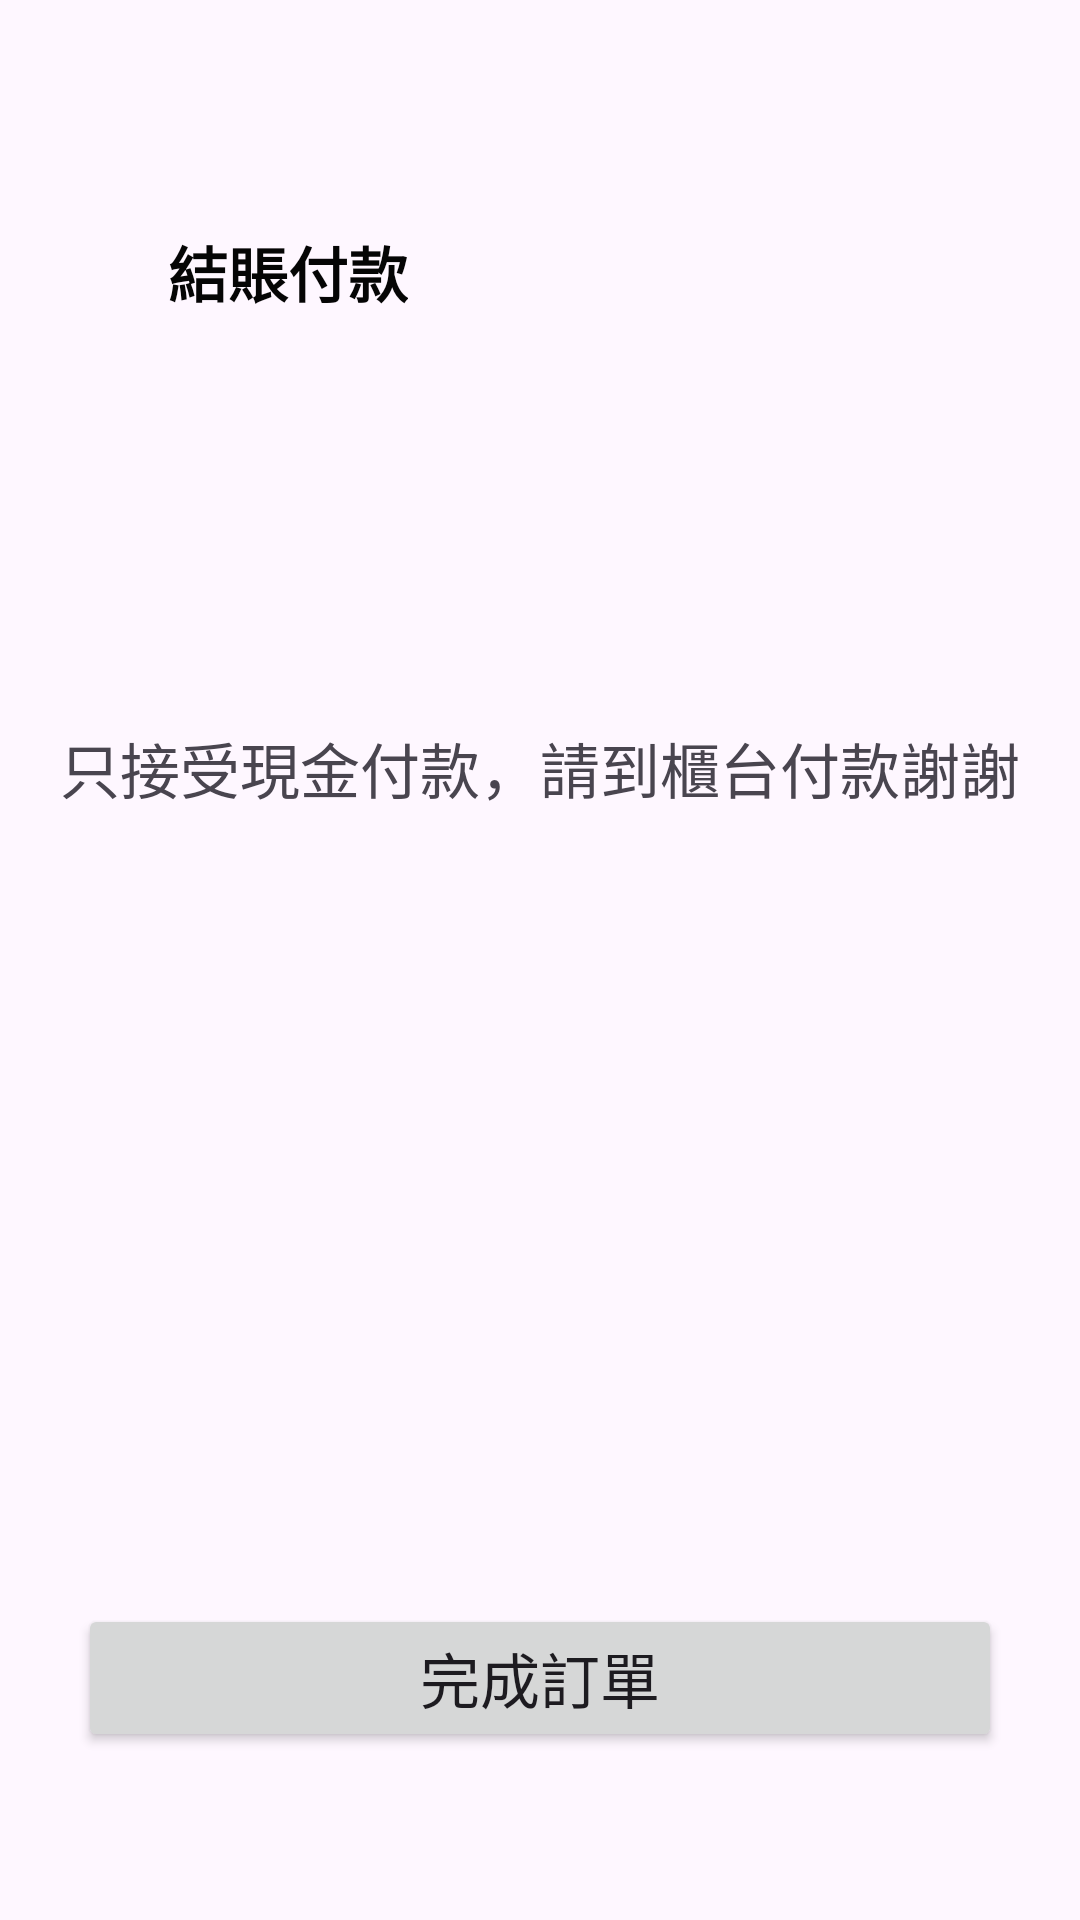

Layout XML and referenced resources for this Android screen:
<!-- AndroidManifest.xml: application theme Theme.BreakfastApp -->
<!-- res/layout/activity_checkout.xml -->
<?xml version="1.0" encoding="utf-8"?>
<androidx.constraintlayout.widget.ConstraintLayout xmlns:android="http://schemas.android.com/apk/res/android"
    xmlns:app="http://schemas.android.com/apk/res-auto"
    xmlns:tools="http://schemas.android.com/tools"
    android:layout_width="match_parent"
    android:layout_height="match_parent"
    tools:context=".Checkout">

    <TextView
        android:id="@+id/tv_checkout"
        android:layout_width="wrap_content"
        android:layout_height="wrap_content"
        android:layout_marginStart="16dp"
        android:layout_marginTop="76dp"
        android:layout_marginEnd="16dp"
        android:text="結賬付款"
        android:textColor="#050505"
        android:textSize="20sp"
        android:textStyle="bold"
        app:layout_constraintEnd_toEndOf="parent"
        app:layout_constraintHorizontal_bias="0.161"
        app:layout_constraintStart_toStartOf="parent"
        app:layout_constraintTop_toTopOf="parent" />

    <TextView
        android:id="@+id/tv_cash_only"
        android:layout_width="wrap_content"
        android:layout_height="wrap_content"
        android:layout_marginStart="16dp"
        android:layout_marginTop="136dp"
        android:layout_marginEnd="16dp"
        android:text="只接受現金付款，請到櫃台付款謝謝"
        android:textSize="20sp"
        app:layout_constraintEnd_toEndOf="parent"
        app:layout_constraintStart_toStartOf="parent"
        app:layout_constraintTop_toBottomOf="@+id/tv_checkout" />

    <Button
        android:id="@+id/btn_finish_order"
        android:layout_width="0dp"
        android:layout_height="wrap_content"
        android:layout_marginStart="26dp"
        android:layout_marginTop="264dp"
        android:layout_marginEnd="26dp"
        android:text="完成訂單"
        android:textSize="20sp"
        app:layout_constraintEnd_toEndOf="parent"
        app:layout_constraintStart_toStartOf="parent"
        app:layout_constraintTop_toBottomOf="@+id/tv_cash_only" />
</androidx.constraintlayout.widget.ConstraintLayout>
<!-- resources referenced by this layout -->
<resources>
  <style name="Theme.BreakfastApp" parent="Base.Theme.BreakfastApp" />
  <style name="Base.Theme.BreakfastApp" parent="Theme.Material3.DayNight.NoActionBar">
          
          
      </style>
</resources>
